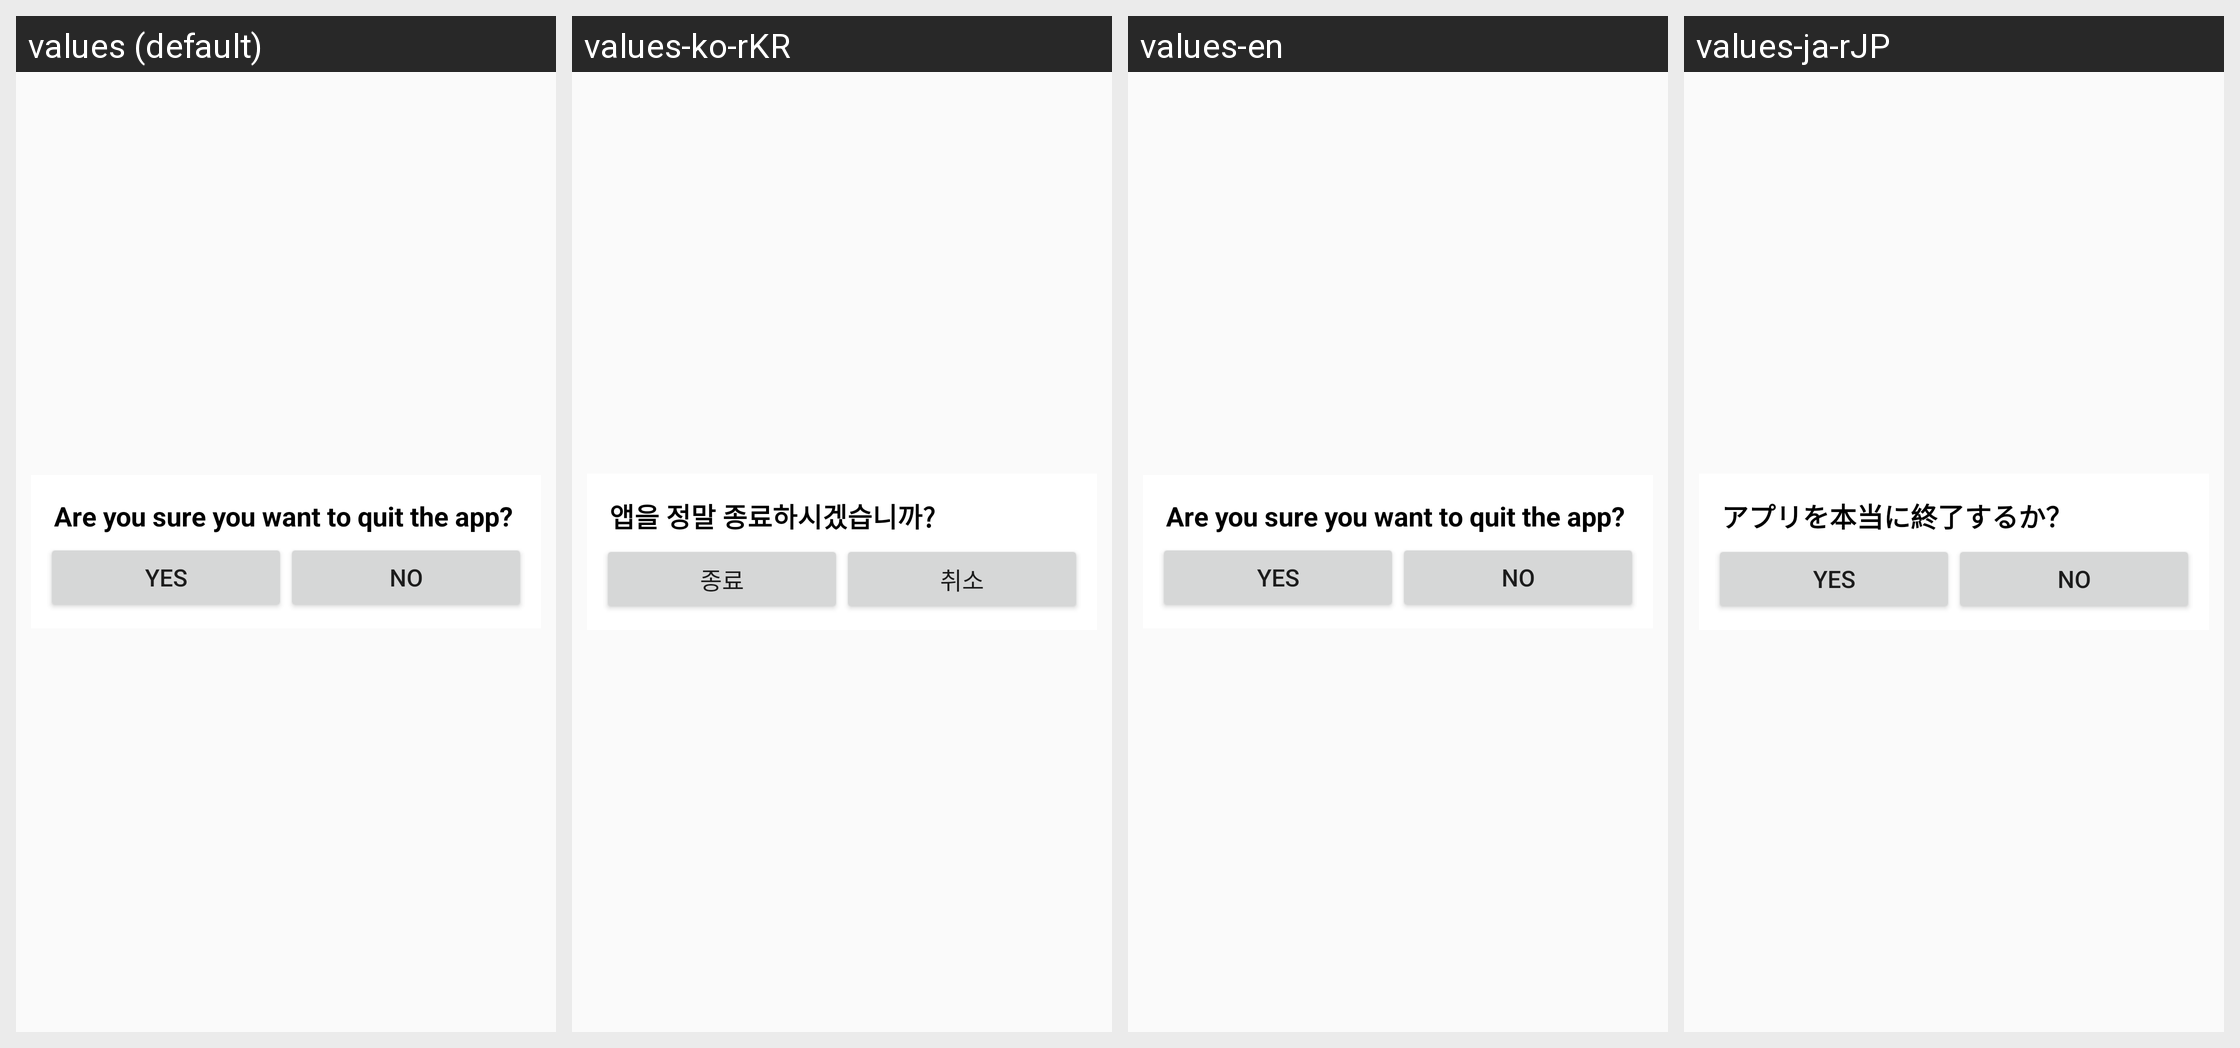

Translations of the strings shown on this Android screen, per locale in the grid:
Android screen res/layout/layout_dialog_ending.xml rendered under 4 locales, left to right: values (default), values-ko-rKR, values-en, values-ja-rJP. Device: Nexus 5 (rendered at 1080×1920; each locale shown at half size, 540×960, under a caption strip naming it); theme AppTheme.
Other locales in the repository, not shown: values-in, values-pt, values-ru, values-zh, values-zh-rTW.
Strings drawn on this screen, with the default value and each locale's value (text and hints the layout hard-codes, and strings that could not be matched under every locale, appear in the picture but are not listed):

ending_dialog_title
  values: Are you sure you want to quit the app?
  values-ko-rKR: 앱을 정말 종료하시겠습니까?
  values-en: Are you sure you want to quit the app?
  values-ja-rJP: アプリを本当に終了するか？

ending_dialog_confirm
  values: Yes
  values-ko-rKR: 종료
  values-en: Yes
  values-ja-rJP: Yes

ending_dialog_cancel
  values: No
  values-ko-rKR: 취소
  values-en: No
  values-ja-rJP: No
